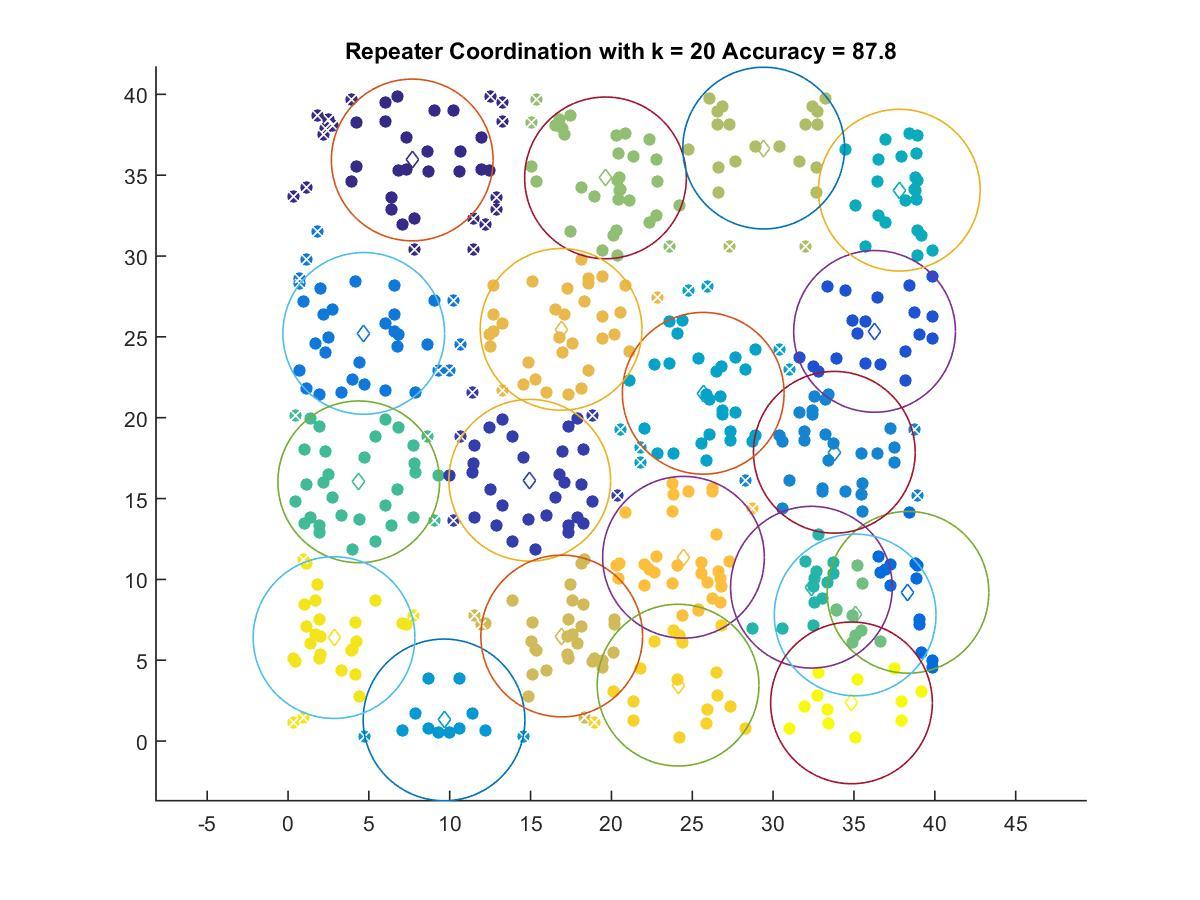

Values plotted in this chart, from the file beside it:
7.6815, 35.94
14.95, 16.13
36.27, 25.34
38.34, 9.202
4.684, 25.21
33.79, 17.86
9.649, 1.311
25.68, 21.51
37.8, 34.07
32.37, 9.518
4.374, 16.03
35.07, 7.801
19.64, 34.83
29.42, 36.67
16.93, 6.498
16.89, 25.46
24.46, 11.37
24.12, 3.462
2.846, 6.4
34.85, 2.364
